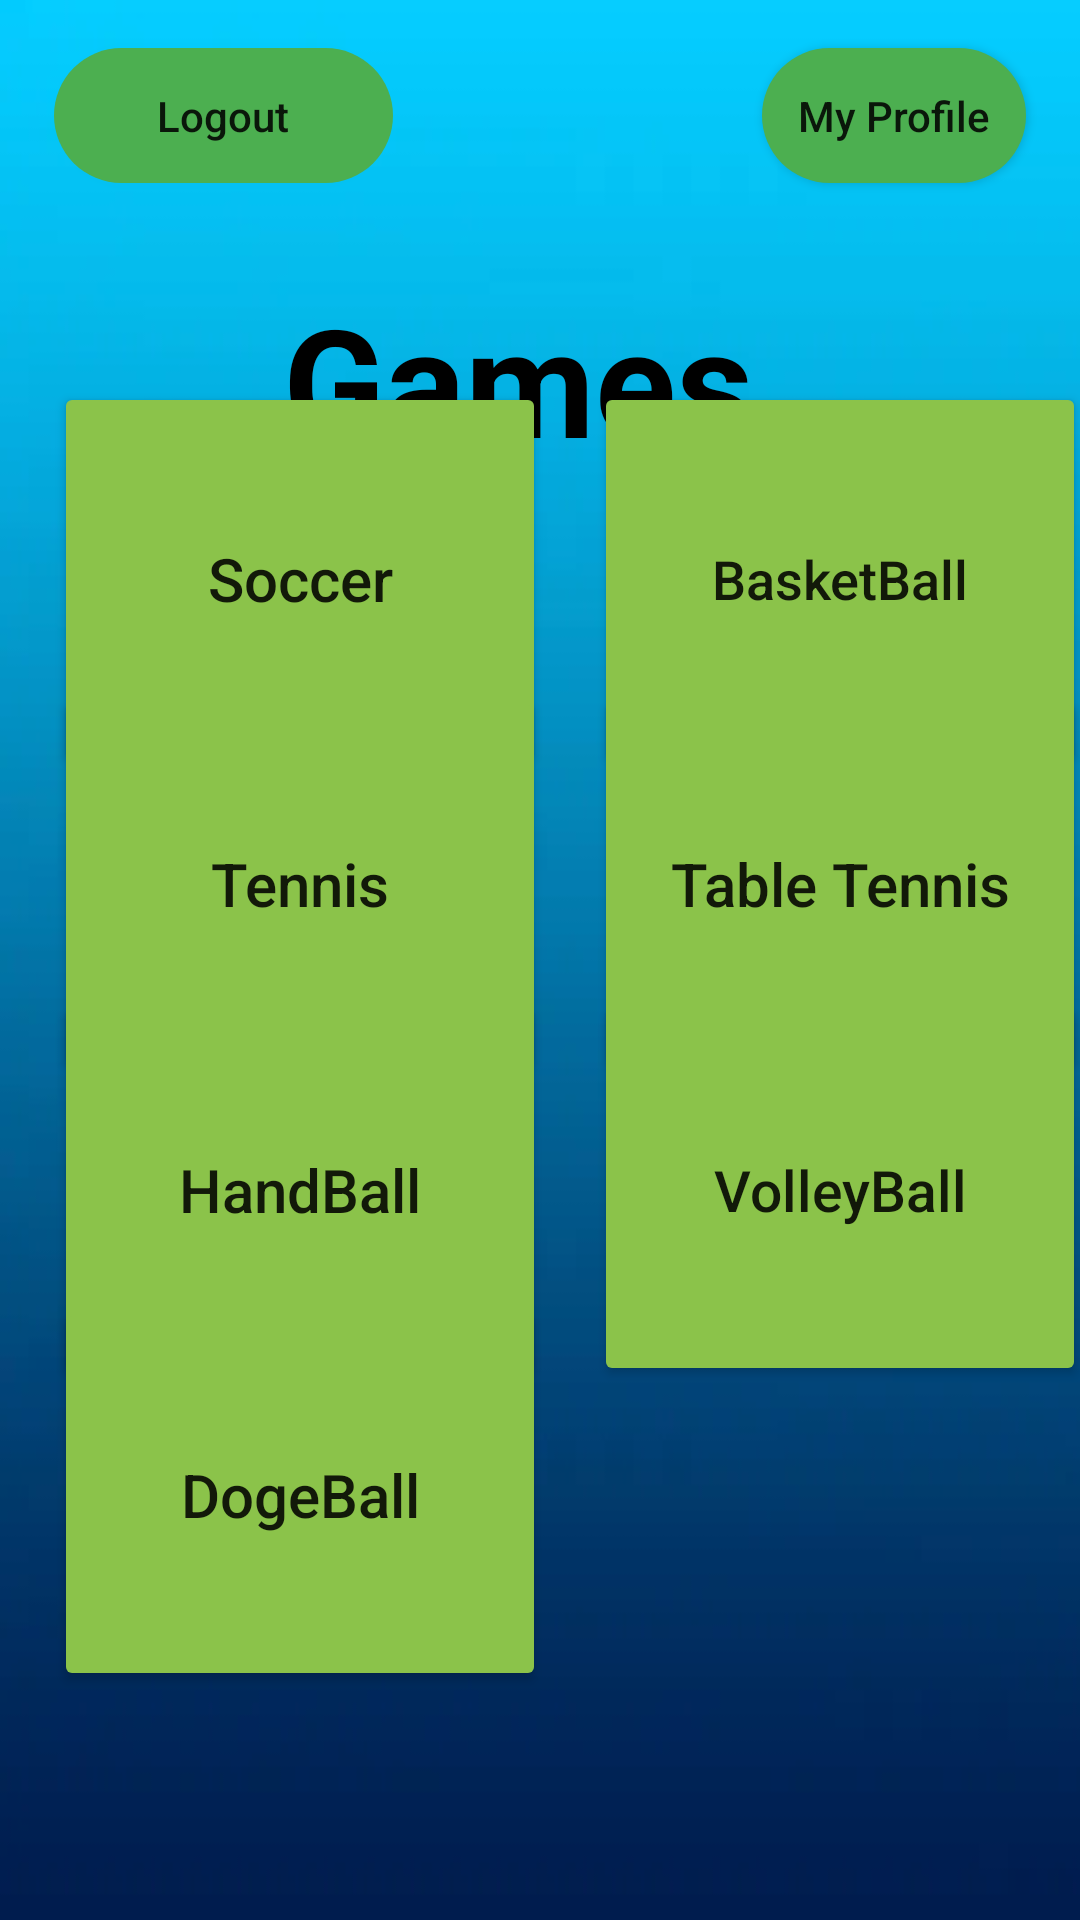

The Android layout XML behind this screen, and the referenced resources:
<!-- AndroidManifest.xml: application theme Theme.TeamBall -->
<!-- res/layout/activity_game_options.xml -->
<?xml version="1.0" encoding="utf-8"?>
<androidx.constraintlayout.widget.ConstraintLayout xmlns:android="http://schemas.android.com/apk/res/android"
    xmlns:app="http://schemas.android.com/apk/res-auto"
    xmlns:tools="http://schemas.android.com/tools"
    android:id="@+id/relativeLayout"
    android:layout_width="match_parent"
    android:layout_height="match_parent"
    android:background="@drawable/background"
    tools:context=".GameOptions">


    <TextView
        android:id="@+id/textView6"
        android:layout_width="198dp"
        android:layout_height="55dp"
        android:layout_marginTop="93dp"
        android:fontFamily="sans-serif"
        android:text="Games"
        android:textAlignment="center"
        android:textColor="#000000"
        android:textSize="50sp"
        android:textStyle="bold"
        app:layout_constraintBottom_toBottomOf="parent"
        app:layout_constraintEnd_toEndOf="parent"
        app:layout_constraintHorizontal_bias="0.455"
        app:layout_constraintLeft_toLeftOf="parent"
        app:layout_constraintRight_toRightOf="parent"
        app:layout_constraintStart_toStartOf="parent"
        app:layout_constraintTop_toTopOf="parent"
        app:layout_constraintVertical_bias="0.0" />

    <Button
        android:id="@+id/LogoutBtn"
        android:layout_width="113dp"
        android:layout_height="45dp"
        android:layout_marginTop="16dp"
        android:backgroundTint="#4CAF50"
        android:text="Logout"
        android:background="@drawable/custom_button"
        android:textAllCaps="false"
        app:layout_constraintEnd_toEndOf="parent"
        app:layout_constraintHorizontal_bias="0.0"
        app:layout_constraintStart_toStartOf="@+id/guideline2"
        app:layout_constraintTop_toTopOf="parent" />

    <Button
        android:id="@+id/myProfileBtn"
        android:layout_width="wrap_content"
        android:layout_height="45dp"
        android:layout_marginTop="16dp"
        android:backgroundTint="#4CAF50"
        android:text="My Profile"
        android:background="@drawable/custom_button"
        android:textAllCaps="false"
        app:layout_constraintEnd_toEndOf="@+id/guideline3"
        app:layout_constraintTop_toTopOf="parent" />

    <Button
        android:id="@+id/SoccerBtn"
        android:layout_width="164dp"
        android:layout_height="131dp"
        android:backgroundTint="#8BC34A"
        android:scaleType="centerCrop"
        android:text="Soccer"
        android:textAllCaps="false"
        android:textSize="20sp"
        app:layout_constraintBottom_toBottomOf="parent"
        app:layout_constraintDimensionRatio="1:1"
        app:layout_constraintHorizontal_bias="0"
        app:layout_constraintStart_toStartOf="@+id/guideline2"
        app:layout_constraintEnd_toEndOf="@+id/guideline4"
        app:layout_constraintTop_toTopOf="parent"
        app:layout_constraintVertical_bias="0.250" />

    <Button
        android:id="@+id/BasketBallBtn"
        android:layout_width="164dp"
        android:layout_height="131dp"
        android:backgroundTint="#8BC34A"
        android:scaleType="centerCrop"
        android:text="BasketBall"
        android:textAllCaps="false"
        android:textSize="18sp"
        app:layout_constraintBottom_toBottomOf="parent"
        app:layout_constraintEnd_toEndOf="@+id/guideline3"
        app:layout_constraintHorizontal_bias="0"
        app:layout_constraintStart_toStartOf="@+id/guideline5"
        app:layout_constraintTop_toTopOf="parent"
        app:layout_constraintVertical_bias="0.250" />

    <Button
        android:id="@+id/TennisBtn"
        android:layout_width="164dp"
        android:layout_height="131dp"
        android:layout_marginEnd="9dp"
        android:backgroundTint="#8BC34A"
        android:text="Tennis"
        android:textAllCaps="false"
        android:textSize="20sp"
        app:layout_constraintBottom_toBottomOf="parent"
        app:layout_constraintDimensionRatio="1:1"
        app:layout_constraintEnd_toEndOf="@+id/guideline4"
        app:layout_constraintHorizontal_bias="0.0"
        app:layout_constraintStart_toStartOf="@+id/guideline2"
        app:layout_constraintTop_toTopOf="parent"
        app:layout_constraintVertical_bias="0.450" />

    <Button
        android:id="@+id/TableTennisBtn"
        android:layout_width="164dp"
        android:layout_height="131dp"
        android:backgroundTint="#8BC34A"
        android:text="Table Tennis"
        android:textAllCaps="false"
        android:textSize="20sp"
        app:layout_constraintBottom_toBottomOf="parent"
        app:layout_constraintEnd_toEndOf="@+id/guideline3"
        app:layout_constraintHorizontal_bias="0.0"
        app:layout_constraintStart_toStartOf="@+id/guideline5"
        app:layout_constraintTop_toTopOf="parent"
        app:layout_constraintVertical_bias="0.450" />

    <Button
        android:id="@+id/HandBallBtn"
        android:layout_width="164dp"
        android:layout_height="131dp"
        android:layout_marginEnd="16dp"
        android:backgroundTint="#8BC34A"
        android:text="HandBall"
        android:textAllCaps="false"
        android:textSize="20sp"
        app:layout_constraintBottom_toBottomOf="parent"
        app:layout_constraintDimensionRatio="1:1"
        app:layout_constraintEnd_toEndOf="@+id/guideline4"
        app:layout_constraintHorizontal_bias="0.0"
        app:layout_constraintStart_toStartOf="@+id/guideline2"
        app:layout_constraintTop_toTopOf="parent"
        app:layout_constraintVertical_bias="0.650" />

    <Button
        android:id="@+id/VolleyBallBtn"
        android:layout_width="164dp"
        android:layout_height="131dp"
        android:backgroundTint="#8BC34A"
        android:text="VolleyBall"
        android:textAllCaps="false"
        android:textSize="19sp"
        app:layout_constraintBottom_toBottomOf="parent"
        app:layout_constraintEnd_toEndOf="@+id/guideline3"
        app:layout_constraintHorizontal_bias="0.0"
        app:layout_constraintStart_toStartOf="@+id/guideline5"
        app:layout_constraintTop_toTopOf="parent"
        app:layout_constraintVertical_bias="0.650" />

    <Button
        android:id="@+id/DogeBallBtn"
        android:layout_width="164dp"
        android:layout_height="131dp"
        android:backgroundTint="#8BC34A"
        android:text="DogeBall"
        android:textAllCaps="false"
        android:textSize="20sp"
        app:layout_constraintBottom_toBottomOf="parent"
        app:layout_constraintDimensionRatio="1:1"
        app:layout_constraintEnd_toEndOf="@+id/guideline4"
        app:layout_constraintHorizontal_bias="0.0"
        app:layout_constraintStart_toStartOf="@+id/guideline2"
        app:layout_constraintTop_toTopOf="parent"
        app:layout_constraintVertical_bias="0.850" />

    <androidx.constraintlayout.widget.Guideline
        android:id="@+id/guideline2"
        android:layout_width="wrap_content"
        android:layout_height="wrap_content"
        android:orientation="vertical"
        app:layout_constraintGuide_percent="0.05" />

    <androidx.constraintlayout.widget.Guideline
        android:id="@+id/guideline3"
        android:layout_width="wrap_content"
        android:layout_height="wrap_content"
        android:orientation="vertical"
        app:layout_constraintGuide_percent="0.95" />

    <androidx.constraintlayout.widget.Guideline
        android:id="@+id/guideline4"
        android:layout_width="wrap_content"
        android:layout_height="wrap_content"
        android:orientation="vertical"
        app:layout_constraintGuide_percent="0.45" />

    <androidx.constraintlayout.widget.Guideline
        android:id="@+id/guideline5"
        android:layout_width="wrap_content"
        android:layout_height="wrap_content"
        android:orientation="vertical"
        app:layout_constraintGuide_percent="0.55" />

</androidx.constraintlayout.widget.ConstraintLayout>
<!-- resources referenced by this layout -->
<resources>
  <!-- drawable background: jpg bitmap (drawable, 2380 bytes) -->
  <!-- drawable custom_button (drawable) -->
  <?xml version="1.0" encoding="utf-8"?>
  <selector xmlns:android="http://schemas.android.com/apk/res/android">
      <item>
          <shape android:shape="rectangle">
              <solid android:color="@color/white"/>
              <corners android:radius="999dp"/>
          </shape>
      </item>
  
  
  </selector>
  <style name="Theme.TeamBall" parent="Theme.MaterialComponents.DayNight.NoActionBar.Bridge">
          
          <item name="colorPrimary">@color/purple_500</item>
          <item name="colorPrimaryVariant">@color/purple_700</item>
          <item name="colorOnPrimary">@color/white</item>
          
          <item name="colorSecondary">@color/teal_200</item>
          <item name="colorSecondaryVariant">@color/teal_700</item>
          <item name="colorOnSecondary">@color/black</item>
          
          <item name="android:statusBarColor" tools:targetApi="l">?attr/colorPrimaryVariant</item>
          
      </style>
  <color name="white">#FFFFFF</color>
  <color name="purple_500">#FF6200EE</color>
  <color name="purple_700">#FF3700B3</color>
  <color name="teal_200">#FF03DAC5</color>
  <color name="teal_700">#FF018786</color>
  <color name="black">#FF000000</color>
</resources>
